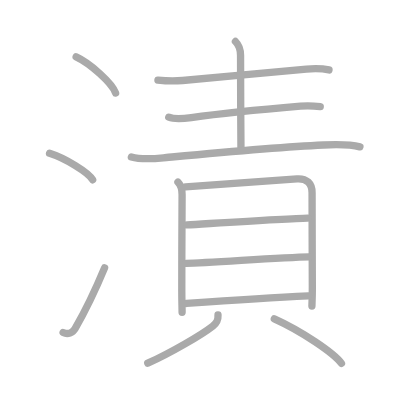
t = 0.00 s
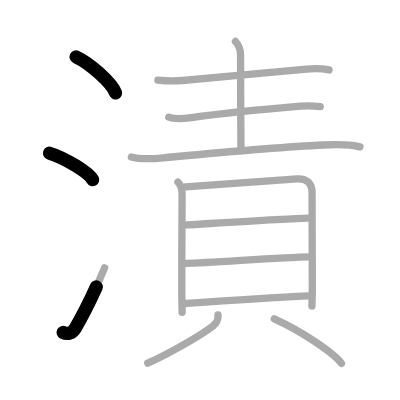
t = 2.75 s
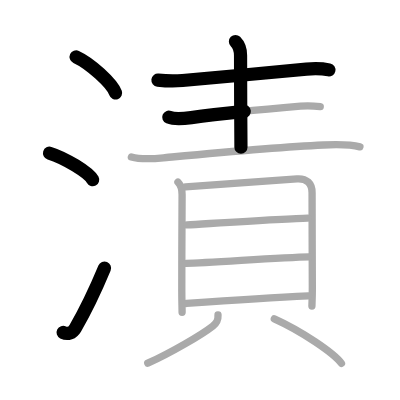
t = 5.50 s
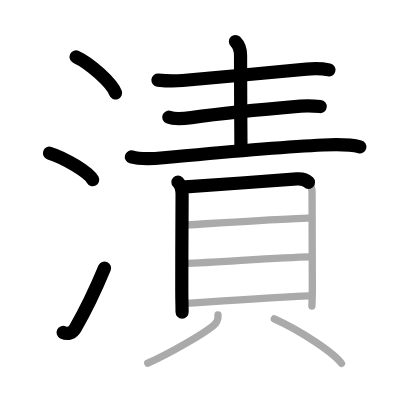
t = 8.50 s
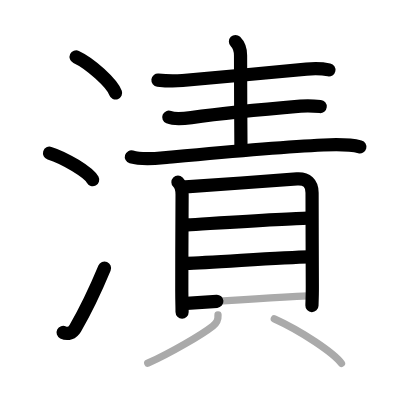
t = 11.25 s
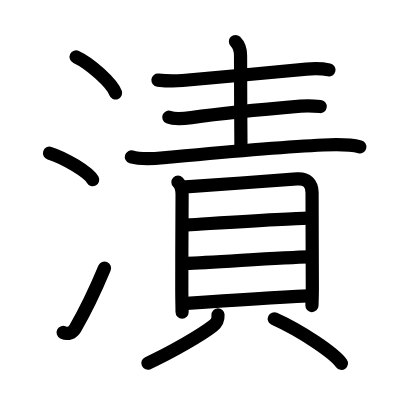
t = 14.00 s

The animated SVG that drew these frames (rendered in a browser with its animation timeline set to each time). Animation: 14 SMIL elements (animate=14); one cycle of 14.00 s.

<?xml version="1.0" standalone="no"?>
<!DOCTYPE svg PUBLIC "-//W3C//DTD SVG 1.1//EN"   "http://www.w3.org/Graphics/SVG/1.1/DTD/svg11.dtd">
<svg width="400px" height="400px"  version="1.1" xmlns="http://www.w3.org/2000/svg">
  <defs>
    <marker id="Triangle" viewBox="0 0 10 10" refX="0" refY="5" markerUnits="strokeWidth" markerWidth="3" style="stroke-opacity:0%;fill:#aaaaaa;" markerHeight="2" orient="auto">
      <path d="M 0 0 L 10 5 L 0 10 z" />
    </marker>
    
    <marker id="Arrow" viewBox="0 0 10 10" refX="5" refY="5" markerUnits="strokeWidth" markerWidth="1.8" style="stroke-opacity:0%;fill:#770000;" markerHeight="2" orient="auto">
      <path d="M 0 4 L 6 4 L 4 1 L 10 5 L 4 9 L 6 6 L 0 6 z" />
        <circle cx="5" cy="5" r="5" />
      </marker>
    
    <marker id="TriangleRed" viewBox="0 0 10 10" refX="0" refY="5" markerUnits="strokeWidth" markerWidth="3" style="stroke-opacity:0%;fill:#CC0000;" markerHeight="2" orient="auto">
      <path d="M 0 0 L 10 5 L 0 10 z" />
    </marker>
    
    <marker id="ArrowRed" viewBox="0 0 10 10" refX="5" refY="5" markerUnits="strokeWidth" markerWidth="1.8" style="stroke-opacity:0%;fill:#CC0000;" markerHeight="2" orient="auto">
      <path d="M 0 4 L 6 4 L 4 1 L 10 5 L 4 9 L 6 6 L 0 6 z" />
        <circle cx="5" cy="5" r="5" />
      </marker>
    
  </defs>
  
  <path style="fill:#ffffff; fill-opacity:100%; fill-rule:evenodd; stroke-width:0;" d="M 0 0 L 400px 0 L 400px 400px L 0 400px L 0 0" />

  <g transform="scale(3.6697247706422 3.6697247706422)">
<path style="fill:none; fill-opacity:0%; fill-rule:evenodd; stroke:#aaaaaa; stroke-opacity:100%; stroke-width: 1.5pt; stroke-linejoin:round; stroke-linecap:round;" d="M20.75 15.5c3.79 1.74 9.8 7.14 10.75 9.84"></path>
<path style="fill:none; fill-opacity:0%; fill-rule:evenodd; stroke:#aaaaaa; stroke-opacity:100%; stroke-width: 1.5pt; stroke-linejoin:round; stroke-linecap:round;" d="M13.5 41.75c4.15 1.28 10.71 5.26 11.75 7.25"></path>
<path style="fill:none; fill-opacity:0%; fill-rule:evenodd; stroke:#aaaaaa; stroke-opacity:100%; stroke-width: 1.5pt; stroke-linejoin:round; stroke-linecap:round;" d="M17.2 90.6c1.25 0.62 2.55 0.14 3.3-1.14C23.25 84.75 26 79 28.5 73"></path>
<path style="fill:none; fill-opacity:0%; fill-rule:evenodd; stroke:#aaaaaa; stroke-opacity:100%; stroke-width: 1.5pt; stroke-linejoin:round; stroke-linecap:round;" d="M43.04 21.82c2.71 0.31 4.76 0.28 6.7 0.12c8.39-0.68 25.8-2.42 33.76-3.12c1.87-0.16 4.12-0.2 6.15 0.23"></path>
<path style="fill:none; fill-opacity:0%; fill-rule:evenodd; stroke:#aaaaaa; stroke-opacity:100%; stroke-width: 1.5pt; stroke-linejoin:round; stroke-linecap:round;" d="M64.16 11.31c1.08 1.08 1.39 2.19 1.39 3.8c0 6.61 0.05 17.57 0.11 25"></path>
<path style="fill:none; fill-opacity:0%; fill-rule:evenodd; stroke:#aaaaaa; stroke-opacity:100%; stroke-width: 1.5pt; stroke-linejoin:round; stroke-linecap:round;" d="M45.99 31.94c1.76 0.71 4.31 0.37 6.14 0.11c8.37-1.18 22.99-2.56 29.76-3.13c1.9-0.16 3.49-0.09 5.38 0.11"></path>
<path style="fill:none; fill-opacity:0%; fill-rule:evenodd; stroke:#aaaaaa; stroke-opacity:100%; stroke-width: 1.5pt; stroke-linejoin:round; stroke-linecap:round;" d="M35.8 42.76c3.08 0.89 6.45 0.45 9.56 0.16c11.17-1.04 29.76-2.8 42.77-3.41c3.24-0.15 6.79-0.32 9.95 0.51"></path>
<path style="fill:none; fill-opacity:0%; fill-rule:evenodd; stroke:#aaaaaa; stroke-opacity:100%; stroke-width: 1.5pt; stroke-linejoin:round; stroke-linecap:round;" d="M48.49 49.64c0.87 0.87 1.13 1.86 1.13 3.35c0 0.77-0.1 17.18-0.08 26.5c0.01 2.91 0.08 4.25 0.08 5.63"></path>
<path style="fill:none; fill-opacity:0%; fill-rule:evenodd; stroke:#aaaaaa; stroke-opacity:100%; stroke-width: 1.5pt; stroke-linejoin:round; stroke-linecap:round;" d="M50.56 50.94c3.19-0.18 27.46-2 30.36-2.2c2.68-0.19 4.12 1.24 4.12 3.77c0.01 5.98 0.04 18.6 0.07 25.57c0.01 2.47-0.11 5.11-0.11 5.3"></path>
<path style="fill:none; fill-opacity:0%; fill-rule:evenodd; stroke:#aaaaaa; stroke-opacity:100%; stroke-width: 1.5pt; stroke-linejoin:round; stroke-linecap:round;" d="M51 61.29c7-0.42 27.74-1.78 32.85-1.87"></path>
<path style="fill:none; fill-opacity:0%; fill-rule:evenodd; stroke:#aaaaaa; stroke-opacity:100%; stroke-width: 1.5pt; stroke-linejoin:round; stroke-linecap:round;" d="M50.76 71.77c6.33-0.1 25.37-1.64 33.56-1.78"></path>
<path style="fill:none; fill-opacity:0%; fill-rule:evenodd; stroke:#aaaaaa; stroke-opacity:100%; stroke-width: 1.5pt; stroke-linejoin:round; stroke-linecap:round;" d="M50.84 82.69c6.87-0.5 21.66-1.56 33.21-2.07"></path>
<path style="fill:none; fill-opacity:0%; fill-rule:evenodd; stroke:#aaaaaa; stroke-opacity:100%; stroke-width: 1.5pt; stroke-linejoin:round; stroke-linecap:round;" d="M59.41 85.8c0.09 1.57-0.39 2.24-1.42 3.05c-3.1 2.43-11.51 7.31-17.72 10.12"></path>
<path style="fill:none; fill-opacity:0%; fill-rule:evenodd; stroke:#aaaaaa; stroke-opacity:100%; stroke-width: 1.5pt; stroke-linejoin:round; stroke-linecap:round;" d="M74.75 86.88c7.45 3.36 16.26 9.32 18.3 12.14"></path>

<path style="fill:none; fill-opacity:0%; fill-rule:evenodd; stroke:#000000; stroke-opacity:100%; stroke-width: 2.7pt; stroke-linejoin:round; stroke-linecap:round;" d="M20.75 15.5c3.79 1.74 9.8 7.14 10.75 9.84" pathLength="100" stroke-dashoffset="100" stroke-dasharray="100 105"><animate id="dashAnim1" attributeName="stroke-dashoffset" from="100" to="0" dur="1s" calcMode="linear" fill="freeze"/></path>
<path style="fill:none; fill-opacity:0%; fill-rule:evenodd; stroke:#000000; stroke-opacity:100%; stroke-width: 2.7pt; stroke-linejoin:round; stroke-linecap:round;" d="M13.5 41.75c4.15 1.28 10.71 5.26 11.75 7.25" pathLength="100" stroke-dashoffset="100" stroke-dasharray="100 105"><animate id="dashAnim2" attributeName="stroke-dashoffset" from="100" to="0" dur="1s" calcMode="linear" begin="dashAnim1.end" fill="freeze"/></path>
<path style="fill:none; fill-opacity:0%; fill-rule:evenodd; stroke:#000000; stroke-opacity:100%; stroke-width: 2.7pt; stroke-linejoin:round; stroke-linecap:round;" d="M17.2 90.6c1.25 0.62 2.55 0.14 3.3-1.14C23.25 84.75 26 79 28.5 73" pathLength="100" stroke-dashoffset="100" stroke-dasharray="100 105"><animate id="dashAnim3" attributeName="stroke-dashoffset" from="100" to="0" dur="1s" calcMode="linear" begin="dashAnim2.end" fill="freeze"/></path>
<path style="fill:none; fill-opacity:0%; fill-rule:evenodd; stroke:#000000; stroke-opacity:100%; stroke-width: 2.7pt; stroke-linejoin:round; stroke-linecap:round;" d="M43.04 21.82c2.71 0.31 4.76 0.28 6.7 0.12c8.39-0.68 25.8-2.42 33.76-3.12c1.87-0.16 4.12-0.2 6.15 0.23" pathLength="100" stroke-dashoffset="100" stroke-dasharray="100 105"><animate id="dashAnim4" attributeName="stroke-dashoffset" from="100" to="0" dur="1s" calcMode="linear" begin="dashAnim3.end" fill="freeze"/></path>
<path style="fill:none; fill-opacity:0%; fill-rule:evenodd; stroke:#000000; stroke-opacity:100%; stroke-width: 2.7pt; stroke-linejoin:round; stroke-linecap:round;" d="M64.16 11.31c1.08 1.08 1.39 2.19 1.39 3.8c0 6.61 0.05 17.57 0.11 25" pathLength="100" stroke-dashoffset="100" stroke-dasharray="100 105"><animate id="dashAnim5" attributeName="stroke-dashoffset" from="100" to="0" dur="1s" calcMode="linear" begin="dashAnim4.end" fill="freeze"/></path>
<path style="fill:none; fill-opacity:0%; fill-rule:evenodd; stroke:#000000; stroke-opacity:100%; stroke-width: 2.7pt; stroke-linejoin:round; stroke-linecap:round;" d="M45.99 31.94c1.76 0.71 4.31 0.37 6.14 0.11c8.37-1.18 22.99-2.56 29.76-3.13c1.9-0.16 3.49-0.09 5.38 0.11" pathLength="100" stroke-dashoffset="100" stroke-dasharray="100 105"><animate id="dashAnim6" attributeName="stroke-dashoffset" from="100" to="0" dur="1s" calcMode="linear" begin="dashAnim5.end" fill="freeze"/></path>
<path style="fill:none; fill-opacity:0%; fill-rule:evenodd; stroke:#000000; stroke-opacity:100%; stroke-width: 2.7pt; stroke-linejoin:round; stroke-linecap:round;" d="M35.8 42.76c3.08 0.89 6.45 0.45 9.56 0.16c11.17-1.04 29.76-2.8 42.77-3.41c3.24-0.15 6.79-0.32 9.95 0.51" pathLength="100" stroke-dashoffset="100" stroke-dasharray="100 105"><animate id="dashAnim7" attributeName="stroke-dashoffset" from="100" to="0" dur="1s" calcMode="linear" begin="dashAnim6.end" fill="freeze"/></path>
<path style="fill:none; fill-opacity:0%; fill-rule:evenodd; stroke:#000000; stroke-opacity:100%; stroke-width: 2.7pt; stroke-linejoin:round; stroke-linecap:round;" d="M48.49 49.64c0.87 0.87 1.13 1.86 1.13 3.35c0 0.77-0.1 17.18-0.08 26.5c0.01 2.91 0.08 4.25 0.08 5.63" pathLength="100" stroke-dashoffset="100" stroke-dasharray="100 105"><animate id="dashAnim8" attributeName="stroke-dashoffset" from="100" to="0" dur="1s" calcMode="linear" begin="dashAnim7.end" fill="freeze"/></path>
<path style="fill:none; fill-opacity:0%; fill-rule:evenodd; stroke:#000000; stroke-opacity:100%; stroke-width: 2.7pt; stroke-linejoin:round; stroke-linecap:round;" d="M50.56 50.94c3.19-0.18 27.46-2 30.36-2.2c2.68-0.19 4.12 1.24 4.12 3.77c0.01 5.98 0.04 18.6 0.07 25.57c0.01 2.47-0.11 5.11-0.11 5.3" pathLength="100" stroke-dashoffset="100" stroke-dasharray="100 105"><animate id="dashAnim9" attributeName="stroke-dashoffset" from="100" to="0" dur="1s" calcMode="linear" begin="dashAnim8.end" fill="freeze"/></path>
<path style="fill:none; fill-opacity:0%; fill-rule:evenodd; stroke:#000000; stroke-opacity:100%; stroke-width: 2.7pt; stroke-linejoin:round; stroke-linecap:round;" d="M51 61.29c7-0.42 27.74-1.78 32.85-1.87" pathLength="100" stroke-dashoffset="100" stroke-dasharray="100 105"><animate id="dashAnim10" attributeName="stroke-dashoffset" from="100" to="0" dur="1s" calcMode="linear" begin="dashAnim9.end" fill="freeze"/></path>
<path style="fill:none; fill-opacity:0%; fill-rule:evenodd; stroke:#000000; stroke-opacity:100%; stroke-width: 2.7pt; stroke-linejoin:round; stroke-linecap:round;" d="M50.76 71.77c6.33-0.1 25.37-1.64 33.56-1.78" pathLength="100" stroke-dashoffset="100" stroke-dasharray="100 105"><animate id="dashAnim11" attributeName="stroke-dashoffset" from="100" to="0" dur="1s" calcMode="linear" begin="dashAnim10.end" fill="freeze"/></path>
<path style="fill:none; fill-opacity:0%; fill-rule:evenodd; stroke:#000000; stroke-opacity:100%; stroke-width: 2.7pt; stroke-linejoin:round; stroke-linecap:round;" d="M50.84 82.69c6.87-0.5 21.66-1.56 33.21-2.07" pathLength="100" stroke-dashoffset="100" stroke-dasharray="100 105"><animate id="dashAnim12" attributeName="stroke-dashoffset" from="100" to="0" dur="1s" calcMode="linear" begin="dashAnim11.end" fill="freeze"/></path>
<path style="fill:none; fill-opacity:0%; fill-rule:evenodd; stroke:#000000; stroke-opacity:100%; stroke-width: 2.7pt; stroke-linejoin:round; stroke-linecap:round;" d="M59.41 85.8c0.09 1.57-0.39 2.24-1.42 3.05c-3.1 2.43-11.51 7.31-17.72 10.12" pathLength="100" stroke-dashoffset="100" stroke-dasharray="100 105"><animate id="dashAnim13" attributeName="stroke-dashoffset" from="100" to="0" dur="1s" calcMode="linear" begin="dashAnim12.end" fill="freeze"/></path>
<path style="fill:none; fill-opacity:0%; fill-rule:evenodd; stroke:#000000; stroke-opacity:100%; stroke-width: 2.7pt; stroke-linejoin:round; stroke-linecap:round;" d="M74.75 86.88c7.45 3.36 16.26 9.32 18.3 12.14" pathLength="100" stroke-dashoffset="100" stroke-dasharray="100 105"><animate id="dashAnim14" attributeName="stroke-dashoffset" from="100" to="0" dur="1s" calcMode="linear" begin="dashAnim13.end" fill="freeze"/></path>

</g>

</svg>  
          
